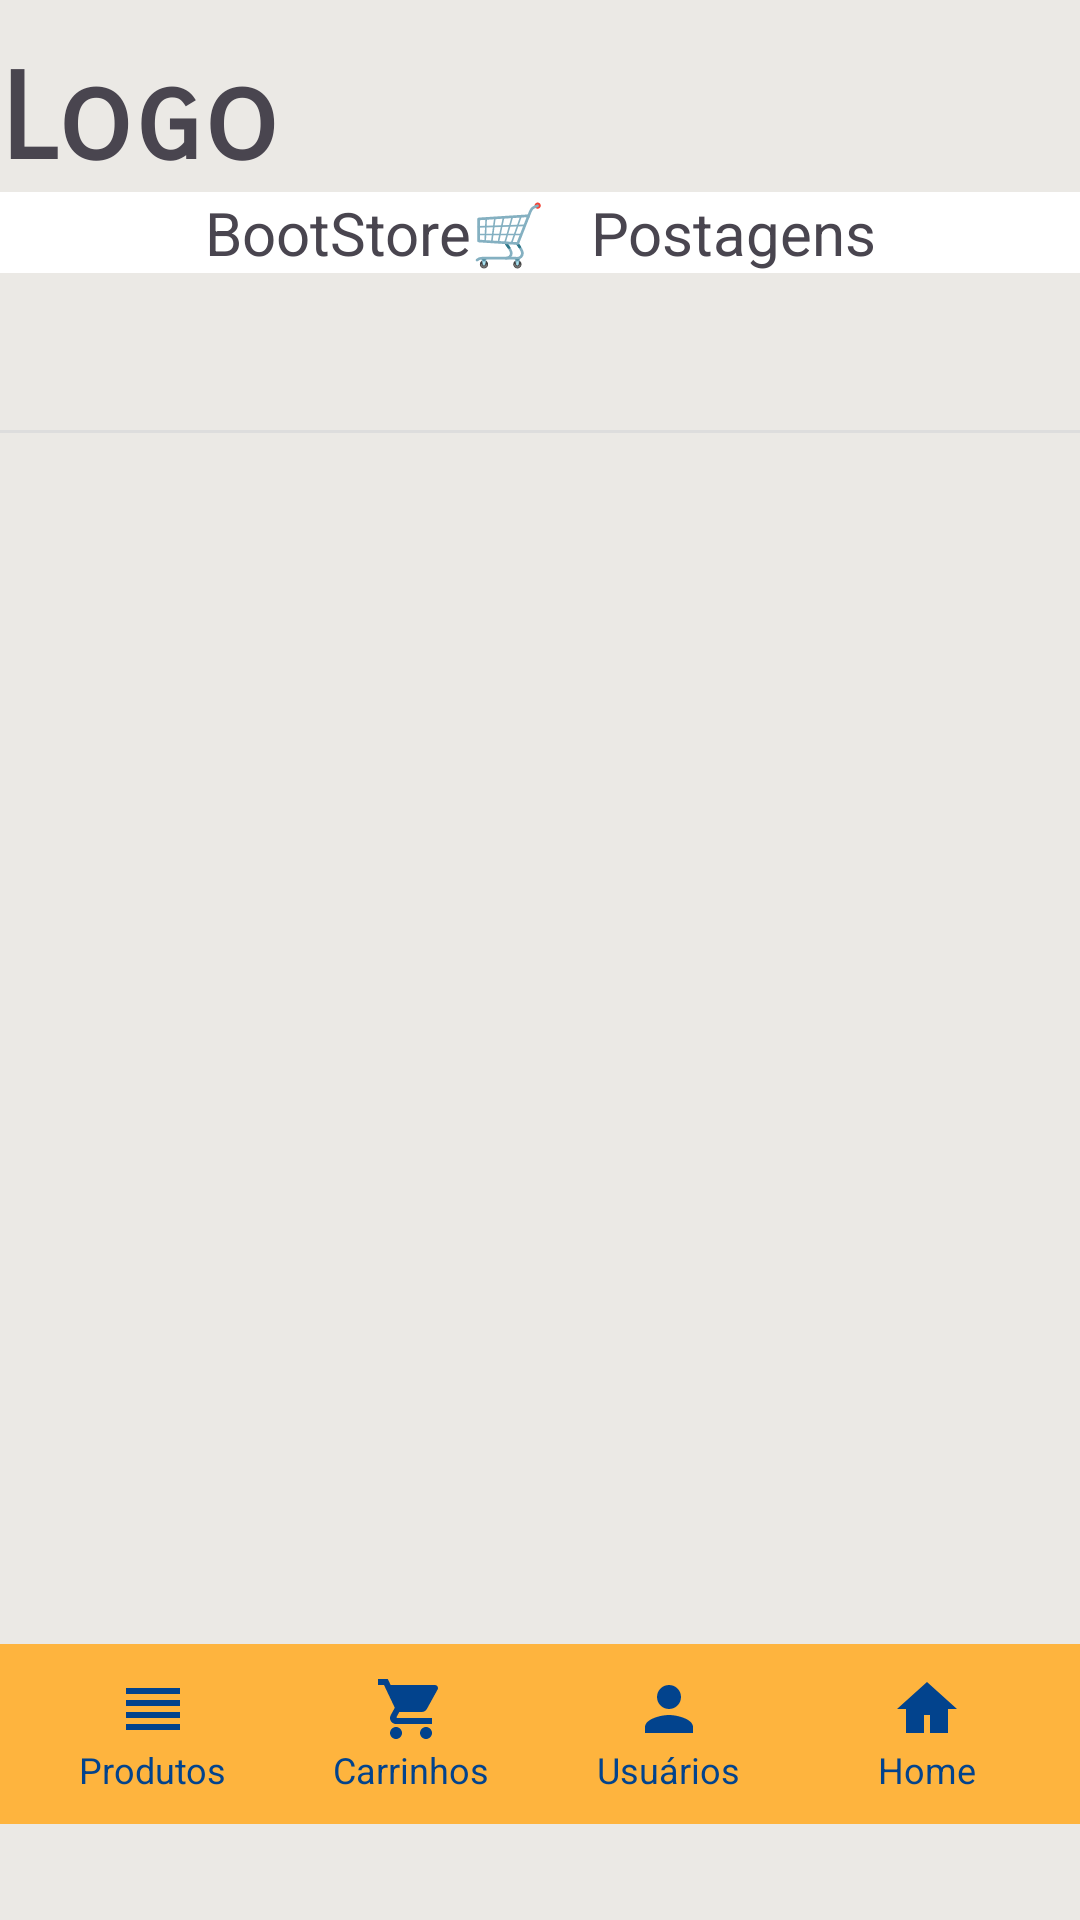

The Android layout XML behind this screen, and the referenced resources:
<!-- AndroidManifest.xml: application theme Theme.BootStore -->
<!-- res/layout/activity_detalhe_postagem.xml -->
<?xml version="1.0" encoding="utf-8"?>
<androidx.constraintlayout.widget.ConstraintLayout xmlns:android="http://schemas.android.com/apk/res/android"
    xmlns:app="http://schemas.android.com/apk/res-auto"
    xmlns:tools="http://schemas.android.com/tools"
    android:id="@+id/main"
    android:layout_width="match_parent"
    android:layout_height="match_parent"
    android:background="@color/background">

    <TextView
        android:id="@+id/txtLogo"
        android:layout_width="0dp"
        android:layout_height="wrap_content"
        android:layout_marginTop="16dp"
        android:fontFamily="sans-serif-smallcaps"
        android:text="Logo"
        android:textSize="40sp"
        android:textStyle="bold"
        app:layout_constraintEnd_toEndOf="parent"
        app:layout_constraintHorizontal_bias="0.0"
        app:layout_constraintStart_toStartOf="parent"
        app:layout_constraintTop_toTopOf="parent" />
    <TextView
        android:id="@+id/txtWelcome"
        android:layout_width="0dp"
        android:layout_height="wrap_content"
        android:background="@color/white"
        android:text="BootStore🛒   Postagens"
        android:textAlignment="center"
        android:textSize="20sp"
        app:layout_constraintEnd_toEndOf="parent"
        app:layout_constraintStart_toStartOf="parent"
        app:layout_constraintTop_toBottomOf="@+id/txtLogo" />


    <TextView
        android:id="@+id/txtTituloDetalhe"
        android:layout_width="match_parent"
        android:layout_height="wrap_content"
        android:layout_marginStart="16dp"
        android:layout_marginTop="8dp"
        android:layout_marginEnd="16dp"
        android:textSize="24sp"
        android:textStyle="bold"
        app:layout_constraintEnd_toEndOf="parent"
        app:layout_constraintHorizontal_bias="0.5"
        app:layout_constraintStart_toStartOf="parent"
        app:layout_constraintTop_toBottomOf="@+id/txtWelcome" />

    <View
        android:id="@+id/view"
        android:layout_width="match_parent"
        android:layout_height="1dp"
        android:layout_marginVertical="12dp"
        android:layout_marginTop="8dp"
        android:background="#DDDDDD"
        app:layout_constraintEnd_toEndOf="parent"
        app:layout_constraintHorizontal_bias="0.5"
        app:layout_constraintStart_toStartOf="parent"
        app:layout_constraintTop_toBottomOf="@+id/txtTituloDetalhe" />

    <TextView
        android:id="@+id/txtBodyCompleto"
        android:layout_width="match_parent"
        android:layout_height="wrap_content"
        android:layout_marginStart="16dp"
        android:layout_marginTop="8dp"
        android:layout_marginEnd="16dp"
        android:textColor="#444444"
        android:textSize="16sp"
        app:layout_constraintEnd_toEndOf="parent"
        app:layout_constraintHorizontal_bias="0.5"
        app:layout_constraintStart_toStartOf="parent"
        app:layout_constraintTop_toBottomOf="@+id/view" />

    <TextView
        android:id="@+id/txtAutorDetalhe"
        android:layout_width="match_parent"
        android:layout_height="wrap_content"
        android:layout_marginStart="16dp"
        android:layout_marginTop="8dp"
        android:layout_marginEnd="16dp"
        android:textColor="#777777"
        android:textSize="14sp"
        app:layout_constraintEnd_toEndOf="parent"
        app:layout_constraintHorizontal_bias="0.5"
        app:layout_constraintStart_toStartOf="parent"
        app:layout_constraintTop_toBottomOf="@+id/txtBodyCompleto" />

    <LinearLayout
        android:id="@+id/bottomBar"
        android:layout_width="0dp"
        android:layout_height="60dp"
        android:layout_marginBottom="32dp"
        android:background="@color/primary"
        android:orientation="horizontal"
        android:padding="8dp"
        app:layout_constraintBottom_toBottomOf="parent"
        app:layout_constraintEnd_toEndOf="parent"
        app:layout_constraintStart_toStartOf="parent">

        
        <LinearLayout
            android:id="@+id/btnProdutos"
            android:layout_width="0dp"
            android:layout_height="match_parent"
            android:layout_weight="1"
            android:gravity="center"
            android:orientation="vertical">

            <ImageView
                android:layout_width="24dp"
                android:layout_height="24dp"
                android:src="@drawable/ic_produtos" />

            <TextView
                android:layout_width="wrap_content"
                android:layout_height="wrap_content"
                android:text="Produtos"
                android:textColor="@color/text"
                android:textSize="12sp" />
        </LinearLayout>

        
        <LinearLayout
            android:id="@+id/btnCarrinhos"
            android:layout_width="0dp"
            android:layout_height="match_parent"
            android:layout_weight="1"
            android:gravity="center"
            android:orientation="vertical">

            <ImageView
                android:layout_width="24dp"
                android:layout_height="24dp"
                android:src="@drawable/ic_carrinho" />

            <TextView
                android:layout_width="wrap_content"
                android:layout_height="wrap_content"
                android:text="Carrinhos"
                android:textColor="@color/text"
                android:textSize="12sp" />
        </LinearLayout>

        
        <LinearLayout
            android:id="@+id/btnUsuarios"
            android:layout_width="0dp"
            android:layout_height="match_parent"
            android:layout_weight="1"
            android:gravity="center"
            android:orientation="vertical">

            <ImageView
                android:layout_width="24dp"
                android:layout_height="24dp"
                android:src="@drawable/ic_usuarios" />

            <TextView
                android:layout_width="wrap_content"
                android:layout_height="wrap_content"
                android:text="Usuários"
                android:textColor="@color/text"
                android:textSize="12sp" />
        </LinearLayout>

        
        <LinearLayout
            android:id="@+id/btnHome"
            android:layout_width="0dp"
            android:layout_height="match_parent"
            android:layout_weight="1"
            android:gravity="center"
            android:orientation="vertical">

            <ImageView
                android:layout_width="24dp"
                android:layout_height="24dp"
                android:src="@drawable/ic_home" />

            <TextView
                android:layout_width="wrap_content"
                android:layout_height="wrap_content"
                android:text="Home"
                android:textColor="@color/text"
                android:textSize="12sp" />
        </LinearLayout>

    </LinearLayout>
</androidx.constraintlayout.widget.ConstraintLayout>
<!-- resources referenced by this layout -->
<resources>
  <color name="background">#EBE9E5</color>
  <color name="primary">#feb43e</color>
  <color name="text">#02438d</color>
  <color name="white">#FFFFFFFF</color>
  <!-- drawable ic_carrinho (drawable) -->
  <vector xmlns:android="http://schemas.android.com/apk/res/android"
      android:width="24dp"
      android:height="24dp"
      android:viewportWidth="24"
      android:viewportHeight="24">
      <path
          android:fillColor="@color/text"
          android:pathData="M7,18c-1.1,0 -1.99,0.9 -1.99,2s0.89,2 1.99,2 2,-0.9 2,-2 -0.9,-2 -2,-2zM1,2v2h2l3.6,7.59 -1.35,2.44c-0.16,0.28 -0.25,0.61 -0.25,0.97 0,1.1 0.9,2 2,2h12v-2H7.42c-0.14,0 -0.25,-0.11 -0.25,-0.25l0.03,-0.12 0.9,-1.63h7.45c0.75,0 1.41,-0.41 1.75,-1.03l3.58,-6.49c0.08,-0.14 0.12,-0.31 0.12,-0.48 0,-0.55 -0.45,-1 -1,-1H5.21l-0.94,-2H1zM17,18c-1.1,0 -1.99,0.9 -1.99,2s0.89,2 1.99,2 2,-0.9 2,-2 -0.9,-2 -2,-2z" />
  </vector>
  <!-- drawable ic_home (drawable) -->
  <vector xmlns:android="http://schemas.android.com/apk/res/android"
      android:width="24dp"
      android:height="24dp"
      android:viewportWidth="24"
      android:viewportHeight="24">
      <path
          android:fillColor="@color/text"
          android:pathData="M12,3 L2,12h3v8h6v-6h2v6h6v-8h3z" />
  </vector>
  <!-- drawable ic_produtos (drawable) -->
  <vector xmlns:android="http://schemas.android.com/apk/res/android"
      android:width="24dp"
      android:height="24dp"
      android:viewportWidth="24"
      android:viewportHeight="24">
      <path
          android:fillColor="@color/text"
          android:pathData="M3,9h18v2H3V9zM3,13h18v2H3v-2zM3,5h18v2H3V5zM3,17h18v2H3v-2z" />
  </vector>
  <!-- drawable ic_usuarios (drawable) -->
  <vector xmlns:android="http://schemas.android.com/apk/res/android"
      android:width="24dp"
      android:height="24dp"
      android:viewportWidth="24"
      android:viewportHeight="24">
      <path
          android:fillColor="@color/text"
          android:pathData="M12,12c2.21,0 4,-1.79 4,-4s-1.79,-4 -4,-4 -4,1.79 -4,4 1.79,4 4,4zM12,14c-2.67,0 -8,1.34 -8,4v2h16v-2c0,-2.66 -5.33,-4 -8,-4z"/>
  </vector>
  <style name="Theme.BootStore" parent="Base.Theme.BootStore" />
  <style name="Base.Theme.BootStore" parent="Theme.Material3.DayNight.NoActionBar">
          
          
      </style>
</resources>
